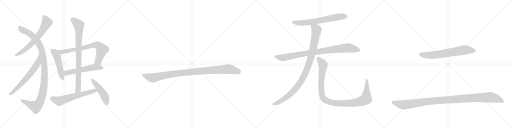
t = 0.00 s
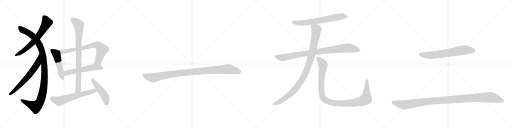
t = 2.89 s
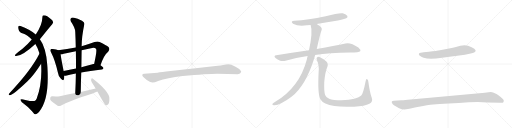
t = 5.79 s
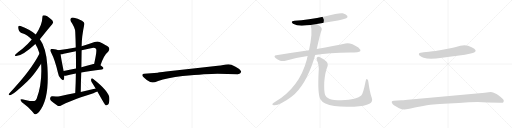
t = 8.68 s
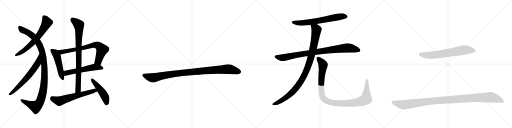
t = 11.57 s
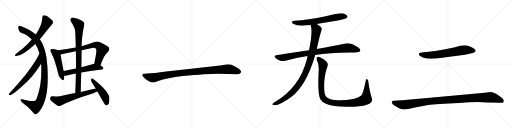
t = 14.46 s

The animated SVG that drew these frames (rendered in a browser with its animation timeline set to each time). Animation: 16 CSS @keyframes rules; one cycle of 14.46 s.

<svg version="1.1" viewBox="0 0 4096 1024" xmlns="http://www.w3.org/2000/svg">
  <g stroke="lightgray" stroke-dasharray="1,1" stroke-width="1" transform="scale(4, 4)">
    <line x1="0" y1="0" x2="256" y2="256"></line>
    <line x1="256" y1="0" x2="0" y2="256"></line>
    <line x1="128" y1="0" x2="128" y2="256"></line>
    <line x1="0" y1="128" x2="256" y2="128"></line>
    <line x1="256" y1="0" x2="512" y2="256"></line>
    <line x1="512" y1="0" x2="256" y2="256"></line>
    <line x1="384" y1="0" x2="384" y2="256"></line>
    <line x1="256" y1="128" x2="512" y2="128"></line>
    <line x1="512" y1="0" x2="768" y2="256"></line>
    <line x1="768" y1="0" x2="512" y2="256"></line>
    <line x1="640" y1="0" x2="640" y2="256"></line>
    <line x1="512" y1="128" x2="768" y2="128"></line>
    <line x1="768" y1="0" x2="1024" y2="256"></line>
    <line x1="1024" y1="0" x2="768" y2="256"></line>
    <line x1="896" y1="0" x2="896" y2="256"></line>
    <line x1="768" y1="128" x2="1024" y2="128"></line>
  </g>
<g transform="scale(1, -1) translate(0, -850)">
   <style type="text/css">
    @keyframes keyframes0 {
      from {
       stroke: black;
       stroke-dashoffset: 670;
       stroke-width: 128;
       }
       69% {
       animation-timing-function: step-end;
       stroke: black;
       stroke-dashoffset: 0;
       stroke-width: 128;
       }
       to {
       stroke: black;
       stroke-width: 1024;
       }
       }
       #make-me-a-hanzi-animation-0 {
         animation: keyframes0 0.795247s both;
         animation-delay: 0.000000s;
         animation-timing-function: linear;
       }
    @keyframes keyframes1 {
      from {
       stroke: black;
       stroke-dashoffset: 1119;
       stroke-width: 128;
       }
       78% {
       animation-timing-function: step-end;
       stroke: black;
       stroke-dashoffset: 0;
       stroke-width: 128;
       }
       to {
       stroke: black;
       stroke-width: 1024;
       }
       }
       #make-me-a-hanzi-animation-1 {
         animation: keyframes1 1.160645s both;
         animation-delay: 0.795247s;
         animation-timing-function: linear;
       }
    @keyframes keyframes2 {
      from {
       stroke: black;
       stroke-dashoffset: 663;
       stroke-width: 128;
       }
       68% {
       animation-timing-function: step-end;
       stroke: black;
       stroke-dashoffset: 0;
       stroke-width: 128;
       }
       to {
       stroke: black;
       stroke-width: 1024;
       }
       }
       #make-me-a-hanzi-animation-2 {
         animation: keyframes2 0.789551s both;
         animation-delay: 1.955892s;
         animation-timing-function: linear;
       }
    @keyframes keyframes3 {
      from {
       stroke: black;
       stroke-dashoffset: 506;
       stroke-width: 128;
       }
       62% {
       animation-timing-function: step-end;
       stroke: black;
       stroke-dashoffset: 0;
       stroke-width: 128;
       }
       to {
       stroke: black;
       stroke-width: 1024;
       }
       }
       #make-me-a-hanzi-animation-3 {
         animation: keyframes3 0.661784s both;
         animation-delay: 2.745443s;
         animation-timing-function: linear;
       }
    @keyframes keyframes4 {
      from {
       stroke: black;
       stroke-dashoffset: 745;
       stroke-width: 128;
       }
       71% {
       animation-timing-function: step-end;
       stroke: black;
       stroke-dashoffset: 0;
       stroke-width: 128;
       }
       to {
       stroke: black;
       stroke-width: 1024;
       }
       }
       #make-me-a-hanzi-animation-4 {
         animation: keyframes4 0.856283s both;
         animation-delay: 3.407227s;
         animation-timing-function: linear;
       }
    @keyframes keyframes5 {
      from {
       stroke: black;
       stroke-dashoffset: 569;
       stroke-width: 128;
       }
       65% {
       animation-timing-function: step-end;
       stroke: black;
       stroke-dashoffset: 0;
       stroke-width: 128;
       }
       to {
       stroke: black;
       stroke-width: 1024;
       }
       }
       #make-me-a-hanzi-animation-5 {
         animation: keyframes5 0.713053s both;
         animation-delay: 4.263509s;
         animation-timing-function: linear;
       }
    @keyframes keyframes6 {
      from {
       stroke: black;
       stroke-dashoffset: 865;
       stroke-width: 128;
       }
       74% {
       animation-timing-function: step-end;
       stroke: black;
       stroke-dashoffset: 0;
       stroke-width: 128;
       }
       to {
       stroke: black;
       stroke-width: 1024;
       }
       }
       #make-me-a-hanzi-animation-6 {
         animation: keyframes6 0.953939s both;
         animation-delay: 4.976562s;
         animation-timing-function: linear;
       }
    @keyframes keyframes7 {
      from {
       stroke: black;
       stroke-dashoffset: 626;
       stroke-width: 128;
       }
       67% {
       animation-timing-function: step-end;
       stroke: black;
       stroke-dashoffset: 0;
       stroke-width: 128;
       }
       to {
       stroke: black;
       stroke-width: 1024;
       }
       }
       #make-me-a-hanzi-animation-7 {
         animation: keyframes7 0.759440s both;
         animation-delay: 5.930501s;
         animation-timing-function: linear;
       }
    @keyframes keyframes8 {
      from {
       stroke: black;
       stroke-dashoffset: 489;
       stroke-width: 128;
       }
       61% {
       animation-timing-function: step-end;
       stroke: black;
       stroke-dashoffset: 0;
       stroke-width: 128;
       }
       to {
       stroke: black;
       stroke-width: 1024;
       }
       }
       #make-me-a-hanzi-animation-8 {
         animation: keyframes8 0.647949s both;
         animation-delay: 6.689941s;
         animation-timing-function: linear;
       }
    @keyframes keyframes9 {
      from {
       stroke: black;
       stroke-dashoffset: 1030;
       stroke-width: 128;
       }
       77% {
       animation-timing-function: step-end;
       stroke: black;
       stroke-dashoffset: 0;
       stroke-width: 128;
       }
       to {
       stroke: black;
       stroke-width: 1024;
       }
       }
       #make-me-a-hanzi-animation-9 {
         animation: keyframes9 1.088216s both;
         animation-delay: 7.337891s;
         animation-timing-function: linear;
       }
    @keyframes keyframes10 {
      from {
       stroke: black;
       stroke-dashoffset: 680;
       stroke-width: 128;
       }
       69% {
       animation-timing-function: step-end;
       stroke: black;
       stroke-dashoffset: 0;
       stroke-width: 128;
       }
       to {
       stroke: black;
       stroke-width: 1024;
       }
       }
       #make-me-a-hanzi-animation-10 {
         animation: keyframes10 0.803385s both;
         animation-delay: 8.426107s;
         animation-timing-function: linear;
       }
    @keyframes keyframes11 {
      from {
       stroke: black;
       stroke-dashoffset: 930;
       stroke-width: 128;
       }
       75% {
       animation-timing-function: step-end;
       stroke: black;
       stroke-dashoffset: 0;
       stroke-width: 128;
       }
       to {
       stroke: black;
       stroke-width: 1024;
       }
       }
       #make-me-a-hanzi-animation-11 {
         animation: keyframes11 1.006836s both;
         animation-delay: 9.229492s;
         animation-timing-function: linear;
       }
    @keyframes keyframes12 {
      from {
       stroke: black;
       stroke-dashoffset: 1036;
       stroke-width: 128;
       }
       77% {
       animation-timing-function: step-end;
       stroke: black;
       stroke-dashoffset: 0;
       stroke-width: 128;
       }
       to {
       stroke: black;
       stroke-width: 1024;
       }
       }
       #make-me-a-hanzi-animation-12 {
         animation: keyframes12 1.093099s both;
         animation-delay: 10.236328s;
         animation-timing-function: linear;
       }
    @keyframes keyframes13 {
      from {
       stroke: black;
       stroke-dashoffset: 1097;
       stroke-width: 128;
       }
       78% {
       animation-timing-function: step-end;
       stroke: black;
       stroke-dashoffset: 0;
       stroke-width: 128;
       }
       to {
       stroke: black;
       stroke-width: 1024;
       }
       }
       #make-me-a-hanzi-animation-13 {
         animation: keyframes13 1.142741s both;
         animation-delay: 11.329427s;
         animation-timing-function: linear;
       }
    @keyframes keyframes14 {
      from {
       stroke: black;
       stroke-dashoffset: 693;
       stroke-width: 128;
       }
       69% {
       animation-timing-function: step-end;
       stroke: black;
       stroke-dashoffset: 0;
       stroke-width: 128;
       }
       to {
       stroke: black;
       stroke-width: 1024;
       }
       }
       #make-me-a-hanzi-animation-14 {
         animation: keyframes14 0.813965s both;
         animation-delay: 12.472168s;
         animation-timing-function: linear;
       }
    @keyframes keyframes15 {
      from {
       stroke: black;
       stroke-dashoffset: 1139;
       stroke-width: 128;
       }
       79% {
       animation-timing-function: step-end;
       stroke: black;
       stroke-dashoffset: 0;
       stroke-width: 128;
       }
       to {
       stroke: black;
       stroke-width: 1024;
       }
       }
       #make-me-a-hanzi-animation-15 {
         animation: keyframes15 1.176921s both;
         animation-delay: 13.286133s;
         animation-timing-function: linear;
       }
</style>
<path d="M 319 536 Q 332 552 345 568 Q 384 619 419 659 Q 432 671 418 688 Q 378 728 350 729 Q 338 728 339 712 Q 339 652 286 574 L 254 534 Q 221 494 180 461 Q 141 433 123 414 Q 113 399 129 402 Q 181 405 283 499 L 319 536 Z" fill="lightgray"></path> 
<path d="M 329 340 Q 339 181 293 60 Q 286 44 276 42 Q 257 38 202 51 Q 171 61 165 54 Q 162 48 173 35 Q 224 -2 256 -39 Q 274 -64 283 -64 Q 292 -65 312 -45 Q 397 54 380 313 Q 379 319 379 325 Q 370 466 319 536 L 286 574 Q 237 619 164 643 Q 148 649 146 637 Q 143 621 153 603 Q 165 584 184 582 Q 214 575 254 534 L 283 499 Q 301 472 316 422 L 329 340 Z" fill="lightgray"></path> 
<path d="M 316 422 Q 249 287 72 101 Q 65 91 77 89 Q 99 85 220 200 Q 275 254 329 340 C 345 365 330 449 316 422 Z" fill="lightgray"></path> 
<path d="M 466 449 Q 453 455 422 458 Q 409 461 405 455 Q 398 448 409 431 Q 440 371 463 271 Q 467 241 486 222 Q 507 198 511 216 Q 515 228 514 244 L 509 283 Q 488 385 485 416 C 482 443 482 443 466 449 Z" fill="lightgray"></path> 
<path d="M 804 329 Q 831 410 865 437 Q 883 456 868 474 Q 852 489 797 515 Q 779 522 756 514 Q 704 495 653 480 L 606 470 Q 536 457 466 449 C 436 445 455 411 485 416 Q 497 417 510 421 Q 558 431 607 440 L 653 449 Q 689 456 728 465 Q 756 472 768 460 Q 778 448 753 339 C 746 310 794 301 804 329 Z" fill="lightgray"></path> 
<path d="M 650 271 Q 717 284 815 295 Q 827 296 828 307 Q 828 314 804 329 L 753 339 Q 746 339 740 337 Q 694 324 651 313 L 608 302 Q 556 292 509 283 C 480 277 484 244 514 244 Q 523 243 534 246 Q 564 255 607 263 L 650 271 Z" fill="lightgray"></path> 
<path d="M 646 115 Q 647 194 650 271 L 651 313 Q 652 383 653 449 L 653 480 Q 653 555 675 658 Q 678 670 656 685 Q 619 704 592 708 Q 574 712 566 702 Q 559 693 567 678 Q 601 629 602 595 Q 605 534 606 470 L 607 440 Q 608 373 608 302 L 607 263 Q 606 187 602 106 C 601 76 646 85 646 115 Z" fill="lightgray"></path> 
<path d="M 765 143 Q 705 130 646 115 L 602 106 Q 541 94 478 81 Q 456 77 419 80 Q 406 80 402 69 Q 398 54 408 45 Q 430 26 464 3 Q 476 -1 489 6 Q 541 39 747 105 Q 763 111 779 118 C 807 130 794 149 765 143 Z" fill="lightgray"></path> 
<path d="M 779 118 Q 837 13 845 8 Q 852 5 861 12 Q 876 21 875 62 Q 876 117 741 222 Q 734 229 730 219 Q 726 207 733 195 Q 748 171 765 143 L 779 118 Z" fill="lightgray"></path> 
<path d="M 1740 260 L 1902 257 Q 1925 257 1929 274 Q 1929 279 1928 281 Q 1921 298 1884 317 Q 1847 336 1828 336 Q 1808 336 1786 331 Q 1764 326 1743 324 L 1582 307 L 1329 278 Q 1265 270 1261 269 L 1154 260 Q 1140 259 1139 253 Q 1137 246 1143 239 Q 1148 232 1174 211 Q 1207 190 1222 191 Q 1236 191 1265 203 Q 1335 227 1461 242 Q 1660 260 1740 260 Z" fill="lightgray"></path> 
<path d="M 2534 659 Q 2615 674 2703 687 Q 2764 699 2773 706 Q 2783 713 2779 723 Q 2772 736 2742 744 Q 2715 750 2605 720 Q 2463 690 2356 684 Q 2319 680 2344 661 Q 2387 636 2456 648 Q 2469 651 2485 651 L 2534 659 Z" fill="lightgray"></path> 
<path d="M 2521 411 Q 2632 427 2802 430 Q 2874 430 2881 441 Q 2887 454 2867 471 Q 2804 513 2764 503 Q 2677 484 2534 458 L 2472 448 Q 2348 430 2210 409 Q 2186 405 2204 386 Q 2220 371 2241 365 Q 2266 359 2284 365 Q 2368 390 2461 402 L 2521 411 Z" fill="lightgray"></path> 
<path d="M 2461 402 Q 2457 389 2454 373 Q 2397 154 2202 36 Q 2184 24 2179 18 Q 2176 11 2189 9 Q 2234 3 2332 76 Q 2446 166 2514 385 Q 2517 398 2521 411 L 2534 458 Q 2561 581 2571 605 Q 2581 626 2560 641 Q 2545 651 2534 659 C 2509 676 2478 680 2485 651 Q 2504 597 2472 448 L 2461 402 Z" fill="lightgray"></path> 
<path d="M 2974 68 Q 2958 114 2947 195 Q 2946 211 2938 217 Q 2929 223 2925 201 Q 2906 104 2890 86 Q 2859 53 2732 48 Q 2663 49 2633 61 Q 2606 74 2601 91 Q 2591 119 2594 192 Q 2601 273 2617 310 Q 2630 341 2611 359 Q 2559 399 2543 396 Q 2527 390 2534 372 Q 2555 332 2549 274 Q 2540 96 2563 57 Q 2587 15 2675 2 Q 2736 -7 2833 -3 Q 2921 1 2955 20 Q 2986 36 2974 68 Z" fill="lightgray"></path> 
<path d="M 3536 388 L 3719 412 Q 3732 414 3766 422 Q 3801 430 3804 440 Q 3806 444 3804 449 Q 3800 461 3773 472 L 3744 484 Q 3722 492 3683 485 L 3640 472 Q 3615 466 3582 460 L 3519 448 Q 3496 444 3431 436 L 3389 432 Q 3360 428 3355 426 Q 3355 425 3353 423 Q 3351 421 3351 415 Q 3351 409 3362 402 Q 3373 392 3389 388 Q 3436 372 3536 388 Z" fill="lightgray"></path> 
<path d="M 3211 49 L 3151 44 Q 3136 44 3134 37 Q 3133 30 3137 25 Q 3143 12 3183 -9 Q 3189 -12 3193 -15 Q 3225 -32 3263 -22 Q 3280 -17 3351 -3 Q 3422 11 3466 15 Q 3510 19 3590 23 Q 3670 26 3750 32 L 3822 34 L 3899 30 L 4006 28 Q 4021 26 4025 31 Q 4030 36 4030 45 Q 4031 54 4005 74 Q 3980 93 3972 98 Q 3940 114 3927 114 Q 3914 114 3879 108 L 3241 51 Q 3232 49 3211 49 Z" fill="lightgray"></path> 
      <clipPath id="make-me-a-hanzi-clip-0">
      <path d="M 319 536 Q 332 552 345 568 Q 384 619 419 659 Q 432 671 418 688 Q 378 728 350 729 Q 338 728 339 712 Q 339 652 286 574 L 254 534 Q 221 494 180 461 Q 141 433 123 414 Q 113 399 129 402 Q 181 405 283 499 L 319 536 Z" fill="lightgray"></path>
      </clipPath>
      <path clip-path="url(#make-me-a-hanzi-clip-0)" d="M 351 716 L 367 694 L 375 670 L 329 590 L 289 538 L 231 478 L 191 446 L 132 411 " fill="none" id="make-me-a-hanzi-animation-0" stroke-dasharray="542 1084" stroke-linecap="round"></path>

      <clipPath id="make-me-a-hanzi-clip-1">
      <path d="M 329 340 Q 339 181 293 60 Q 286 44 276 42 Q 257 38 202 51 Q 171 61 165 54 Q 162 48 173 35 Q 224 -2 256 -39 Q 274 -64 283 -64 Q 292 -65 312 -45 Q 397 54 380 313 Q 379 319 379 325 Q 370 466 319 536 L 286 574 Q 237 619 164 643 Q 148 649 146 637 Q 143 621 153 603 Q 165 584 184 582 Q 214 575 254 534 L 283 499 Q 301 472 316 422 L 329 340 Z" fill="lightgray"></path>
      </clipPath>
      <path clip-path="url(#make-me-a-hanzi-clip-1)" d="M 157 635 L 176 613 L 254 569 L 308 507 L 330 462 L 342 419 L 357 301 L 349 147 L 329 60 L 308 17 L 285 -3 L 170 50 " fill="none" id="make-me-a-hanzi-animation-1" stroke-dasharray="991 1982" stroke-linecap="round"></path>

      <clipPath id="make-me-a-hanzi-clip-2">
      <path d="M 316 422 Q 249 287 72 101 Q 65 91 77 89 Q 99 85 220 200 Q 275 254 329 340 C 345 365 330 449 316 422 Z" fill="lightgray"></path>
      </clipPath>
      <path clip-path="url(#make-me-a-hanzi-clip-2)" d="M 317 415 L 302 345 L 243 260 L 163 170 L 79 97 " fill="none" id="make-me-a-hanzi-animation-2" stroke-dasharray="535 1070" stroke-linecap="round"></path>

      <clipPath id="make-me-a-hanzi-clip-3">
      <path d="M 466 449 Q 453 455 422 458 Q 409 461 405 455 Q 398 448 409 431 Q 440 371 463 271 Q 467 241 486 222 Q 507 198 511 216 Q 515 228 514 244 L 509 283 Q 488 385 485 416 C 482 443 482 443 466 449 Z" fill="lightgray"></path>
      </clipPath>
      <path clip-path="url(#make-me-a-hanzi-clip-3)" d="M 414 448 L 446 424 L 454 407 L 499 221 " fill="none" id="make-me-a-hanzi-animation-3" stroke-dasharray="378 756" stroke-linecap="round"></path>

      <clipPath id="make-me-a-hanzi-clip-4">
      <path d="M 804 329 Q 831 410 865 437 Q 883 456 868 474 Q 852 489 797 515 Q 779 522 756 514 Q 704 495 653 480 L 606 470 Q 536 457 466 449 C 436 445 455 411 485 416 Q 497 417 510 421 Q 558 431 607 440 L 653 449 Q 689 456 728 465 Q 756 472 768 460 Q 778 448 753 339 C 746 310 794 301 804 329 Z" fill="lightgray"></path>
      </clipPath>
      <path clip-path="url(#make-me-a-hanzi-clip-4)" d="M 474 446 L 500 435 L 643 461 L 740 488 L 784 487 L 817 453 L 786 361 L 762 351 " fill="none" id="make-me-a-hanzi-animation-4" stroke-dasharray="617 1234" stroke-linecap="round"></path>

      <clipPath id="make-me-a-hanzi-clip-5">
      <path d="M 650 271 Q 717 284 815 295 Q 827 296 828 307 Q 828 314 804 329 L 753 339 Q 746 339 740 337 Q 694 324 651 313 L 608 302 Q 556 292 509 283 C 480 277 484 244 514 244 Q 523 243 534 246 Q 564 255 607 263 L 650 271 Z" fill="lightgray"></path>
      </clipPath>
      <path clip-path="url(#make-me-a-hanzi-clip-5)" d="M 519 251 L 530 266 L 750 313 L 819 306 " fill="none" id="make-me-a-hanzi-animation-5" stroke-dasharray="441 882" stroke-linecap="round"></path>

      <clipPath id="make-me-a-hanzi-clip-6">
      <path d="M 646 115 Q 647 194 650 271 L 651 313 Q 652 383 653 449 L 653 480 Q 653 555 675 658 Q 678 670 656 685 Q 619 704 592 708 Q 574 712 566 702 Q 559 693 567 678 Q 601 629 602 595 Q 605 534 606 470 L 607 440 Q 608 373 608 302 L 607 263 Q 606 187 602 106 C 601 76 646 85 646 115 Z" fill="lightgray"></path>
      </clipPath>
      <path clip-path="url(#make-me-a-hanzi-clip-6)" d="M 579 692 L 631 651 L 633 621 L 626 139 L 608 114 " fill="none" id="make-me-a-hanzi-animation-6" stroke-dasharray="737 1474" stroke-linecap="round"></path>

      <clipPath id="make-me-a-hanzi-clip-7">
      <path d="M 765 143 Q 705 130 646 115 L 602 106 Q 541 94 478 81 Q 456 77 419 80 Q 406 80 402 69 Q 398 54 408 45 Q 430 26 464 3 Q 476 -1 489 6 Q 541 39 747 105 Q 763 111 779 118 C 807 130 794 149 765 143 Z" fill="lightgray"></path>
      </clipPath>
      <path clip-path="url(#make-me-a-hanzi-clip-7)" d="M 417 64 L 475 42 L 746 123 L 771 122 " fill="none" id="make-me-a-hanzi-animation-7" stroke-dasharray="498 996" stroke-linecap="round"></path>

      <clipPath id="make-me-a-hanzi-clip-8">
      <path d="M 779 118 Q 837 13 845 8 Q 852 5 861 12 Q 876 21 875 62 Q 876 117 741 222 Q 734 229 730 219 Q 726 207 733 195 Q 748 171 765 143 L 779 118 Z" fill="lightgray"></path>
      </clipPath>
      <path clip-path="url(#make-me-a-hanzi-clip-8)" d="M 738 212 L 829 95 L 851 40 L 849 15 " fill="none" id="make-me-a-hanzi-animation-8" stroke-dasharray="361 722" stroke-linecap="round"></path>

      <clipPath id="make-me-a-hanzi-clip-9">
      <path d="M 1740 260 L 1902 257 Q 1925 257 1929 274 Q 1929 279 1928 281 Q 1921 298 1884 317 Q 1847 336 1828 336 Q 1808 336 1786 331 Q 1764 326 1743 324 L 1582 307 L 1329 278 Q 1265 270 1261 269 L 1154 260 Q 1140 259 1139 253 Q 1137 246 1143 239 Q 1148 232 1174 211 Q 1207 190 1222 191 Q 1236 191 1265 203 Q 1335 227 1461 242 Q 1660 260 1740 260 Z" fill="lightgray"></path>
      </clipPath>
      <path clip-path="url(#make-me-a-hanzi-clip-9)" d="M 1149 248 L 1220 228 L 1435 265 L 1812 297 L 1861 292 L 1913 275 " fill="none" id="make-me-a-hanzi-animation-9" stroke-dasharray="902 1804" stroke-linecap="round"></path>

      <clipPath id="make-me-a-hanzi-clip-10">
      <path d="M 2534 659 Q 2615 674 2703 687 Q 2764 699 2773 706 Q 2783 713 2779 723 Q 2772 736 2742 744 Q 2715 750 2605 720 Q 2463 690 2356 684 Q 2319 680 2344 661 Q 2387 636 2456 648 Q 2469 651 2485 651 L 2534 659 Z" fill="lightgray"></path>
      </clipPath>
      <path clip-path="url(#make-me-a-hanzi-clip-10)" d="M 2348 674 L 2378 667 L 2429 667 L 2699 715 L 2767 718 " fill="none" id="make-me-a-hanzi-animation-10" stroke-dasharray="552 1104" stroke-linecap="round"></path>

      <clipPath id="make-me-a-hanzi-clip-11">
      <path d="M 2521 411 Q 2632 427 2802 430 Q 2874 430 2881 441 Q 2887 454 2867 471 Q 2804 513 2764 503 Q 2677 484 2534 458 L 2472 448 Q 2348 430 2210 409 Q 2186 405 2204 386 Q 2220 371 2241 365 Q 2266 359 2284 365 Q 2368 390 2461 402 L 2521 411 Z" fill="lightgray"></path>
      </clipPath>
      <path clip-path="url(#make-me-a-hanzi-clip-11)" d="M 2208 397 L 2264 389 L 2393 415 L 2766 466 L 2828 461 L 2873 447 " fill="none" id="make-me-a-hanzi-animation-11" stroke-dasharray="802 1604" stroke-linecap="round"></path>

      <clipPath id="make-me-a-hanzi-clip-12">
      <path d="M 2461 402 Q 2457 389 2454 373 Q 2397 154 2202 36 Q 2184 24 2179 18 Q 2176 11 2189 9 Q 2234 3 2332 76 Q 2446 166 2514 385 Q 2517 398 2521 411 L 2534 458 Q 2561 581 2571 605 Q 2581 626 2560 641 Q 2545 651 2534 659 C 2509 676 2478 680 2485 651 Q 2504 597 2472 448 L 2461 402 Z" fill="lightgray"></path>
      </clipPath>
      <path clip-path="url(#make-me-a-hanzi-clip-12)" d="M 2492 648 L 2526 623 L 2531 613 L 2528 585 L 2493 412 L 2463 313 L 2436 251 L 2382 163 L 2310 86 L 2222 29 L 2187 17 " fill="none" id="make-me-a-hanzi-animation-12" stroke-dasharray="908 1816" stroke-linecap="round"></path>

      <clipPath id="make-me-a-hanzi-clip-13">
      <path d="M 2974 68 Q 2958 114 2947 195 Q 2946 211 2938 217 Q 2929 223 2925 201 Q 2906 104 2890 86 Q 2859 53 2732 48 Q 2663 49 2633 61 Q 2606 74 2601 91 Q 2591 119 2594 192 Q 2601 273 2617 310 Q 2630 341 2611 359 Q 2559 399 2543 396 Q 2527 390 2534 372 Q 2555 332 2549 274 Q 2540 96 2563 57 Q 2587 15 2675 2 Q 2736 -7 2833 -3 Q 2921 1 2955 20 Q 2986 36 2974 68 Z" fill="lightgray"></path>
      </clipPath>
      <path clip-path="url(#make-me-a-hanzi-clip-13)" d="M 2546 382 L 2582 340 L 2585 328 L 2570 215 L 2574 100 L 2586 66 L 2620 40 L 2670 27 L 2754 22 L 2861 32 L 2917 51 L 2928 59 L 2932 87 L 2935 208 " fill="none" id="make-me-a-hanzi-animation-13" stroke-dasharray="969 1938" stroke-linecap="round"></path>

      <clipPath id="make-me-a-hanzi-clip-14">
      <path d="M 3536 388 L 3719 412 Q 3732 414 3766 422 Q 3801 430 3804 440 Q 3806 444 3804 449 Q 3800 461 3773 472 L 3744 484 Q 3722 492 3683 485 L 3640 472 Q 3615 466 3582 460 L 3519 448 Q 3496 444 3431 436 L 3389 432 Q 3360 428 3355 426 Q 3355 425 3353 423 Q 3351 421 3351 415 Q 3351 409 3362 402 Q 3373 392 3389 388 Q 3436 372 3536 388 Z" fill="lightgray"></path>
      </clipPath>
      <path clip-path="url(#make-me-a-hanzi-clip-14)" d="M 3360 421 L 3389 410 L 3456 409 L 3697 449 L 3792 445 " fill="none" id="make-me-a-hanzi-animation-14" stroke-dasharray="565 1130" stroke-linecap="round"></path>

      <clipPath id="make-me-a-hanzi-clip-15">
      <path d="M 3211 49 L 3151 44 Q 3136 44 3134 37 Q 3133 30 3137 25 Q 3143 12 3183 -9 Q 3189 -12 3193 -15 Q 3225 -32 3263 -22 Q 3280 -17 3351 -3 Q 3422 11 3466 15 Q 3510 19 3590 23 Q 3670 26 3750 32 L 3822 34 L 3899 30 L 4006 28 Q 4021 26 4025 31 Q 4030 36 4030 45 Q 4031 54 4005 74 Q 3980 93 3972 98 Q 3940 114 3927 114 Q 3914 114 3879 108 L 3241 51 Q 3232 49 3211 49 Z" fill="lightgray"></path>
      </clipPath>
      <path clip-path="url(#make-me-a-hanzi-clip-15)" d="M 3143 33 L 3187 19 L 3239 12 L 3469 44 L 3918 72 L 3947 68 L 4015 42 " fill="none" id="make-me-a-hanzi-animation-15" stroke-dasharray="1011 2022" stroke-linecap="round"></path>

</g>
</svg>
